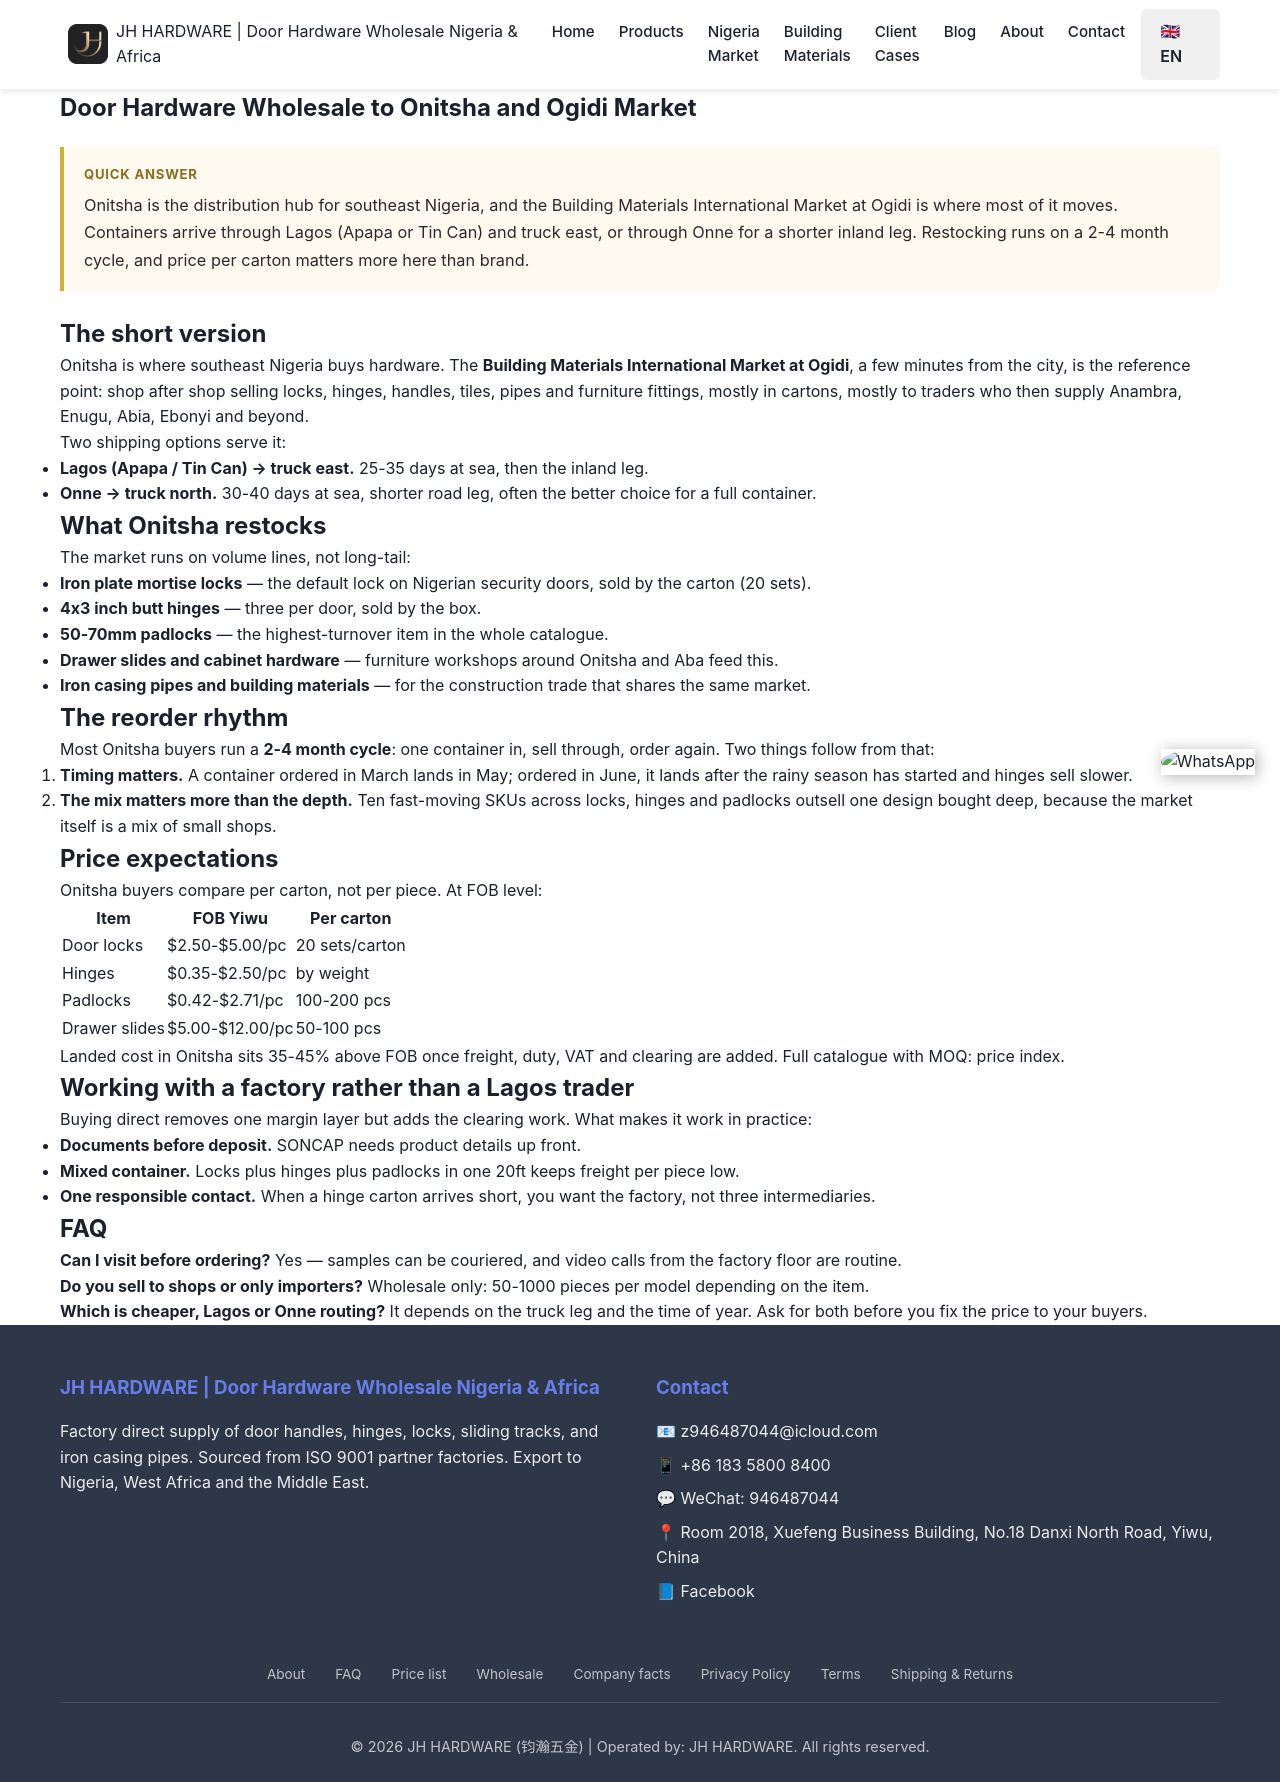

repository: Tommy9959/tommy-hardware-cn · page: nigeria/onitsha/index.html · generator: jekyll

---
title: "Door Hardware Wholesale to Onitsha and Ogidi Market"
seotitle: "Door Hardware Wholesale to Onitsha, Nigeria"
description: "Supplying door hardware to Onitsha and the Ogidi Building Materials International Market: transit via Lagos or Onne, what wholesalers restock, FOB prices and MOQ."
date: 2026-11-17
lastmod: 2026-11-17
author: Tommy
tldr: "Onitsha is the distribution hub for southeast Nigeria, and the Building Materials International Market at Ogidi is where most of it moves. Containers arrive through Lagos (Apapa or Tin Can) and truck east, or through Onne for a shorter inland leg. Restocking runs on a 2-4 month cycle, and price per carton matters more here than brand."
tags: ["Onitsha", "Ogidi", "building materials market", "wholesale Nigeria"]
faqs:
  - q: "How do goods reach Onitsha from China?"
    a: "By sea to Lagos (Apapa or Tin Can), 25-35 days, then a truck east to Onitsha; or by sea to Onne, 30-40 days, which shortens the inland leg. Clearing happens at the port before the truck leg."
  - q: "What do Onitsha wholesalers restock most?"
    a: "Iron plate mortise locks, 4x3 hinges, padlocks and drawer slides — the volume lines that sell in cartons to smaller shops across Anambra, Enugu, Abia and Ebonyi."
  - q: "How often do Onitsha buyers reorder?"
    a: "Most run a 2-4 month cycle: one container, sell through, reorder. Buyers who time a reorder to arrive before the rainy season sell hinges and padlocks faster."
  - q: "Is Onitsha price-driven or brand-driven?"
    a: "Price per carton dominates; brand only matters where rust complaints have already cost the buyer money. That is why SS304 hinges sell even in a price-sensitive market — returns are worse than the price difference."
---

## The short version

Onitsha is where southeast Nigeria buys hardware. The **Building Materials International Market at Ogidi**, a few minutes from the city, is the reference point: shop after shop selling locks, hinges, handles, tiles, pipes and furniture fittings, mostly in cartons, mostly to traders who then supply Anambra, Enugu, Abia, Ebonyi and beyond.

Two shipping options serve it:

- **Lagos (Apapa / Tin Can) → truck east.** 25-35 days at sea, then the inland leg.
- **Onne → truck north.** 30-40 days at sea, shorter road leg, often the better choice for a full container.

## What Onitsha restocks

The market runs on volume lines, not long-tail:

- **Iron plate mortise locks** — the default lock on Nigerian security doors, sold by the carton (20 sets).
- **4x3 inch butt hinges** — three per door, sold by the box.
- **50-70mm padlocks** — the highest-turnover item in the whole catalogue.
- **Drawer slides and cabinet hardware** — furniture workshops around Onitsha and Aba feed this.
- **Iron casing pipes and building materials** — for the construction trade that shares the same market.

## The reorder rhythm

Most Onitsha buyers run a **2-4 month cycle**: one container in, sell through, order again. Two things follow from that:

1. **Timing matters.** A container ordered in March lands in May; ordered in June, it lands after the rainy season has started and hinges sell slower.
2. **The mix matters more than the depth.** Ten fast-moving SKUs across locks, hinges and padlocks outsell one design bought deep, because the market itself is a mix of small shops.

## Price expectations

Onitsha buyers compare per carton, not per piece. At FOB level:

| Item | FOB Yiwu | Per carton |
|---|---|---|
| Door locks | $2.50-$5.00/pc | 20 sets/carton |
| Hinges | $0.35-$2.50/pc | by weight |
| Padlocks | $0.42-$2.71/pc | 100-200 pcs |
| Drawer slides | $5.00-$12.00/pc | 50-100 pcs |

Landed cost in Onitsha sits 35-45% above FOB once freight, duty, VAT and clearing are added. Full catalogue with MOQ: [price index](/price-index/).

## Working with a factory rather than a Lagos trader

Buying direct removes one margin layer but adds the clearing work. What makes it work in practice:

- **Documents before deposit.** SONCAP needs product details up front.
- **Mixed container.** Locks plus hinges plus padlocks in one 20ft keeps freight per piece low.
- **One responsible contact.** When a hinge carton arrives short, you want the factory, not three intermediaries.

## FAQ

**Can I visit before ordering?** Yes — samples can be couriered, and video calls from the factory floor are routine.

**Do you sell to shops or only importers?** Wholesale only: 50-1000 pieces per model depending on the item.

**Which is cheaper, Lagos or Onne routing?** It depends on the truck leg and the time of year. Ask for both before you fix the price to your buyers.
